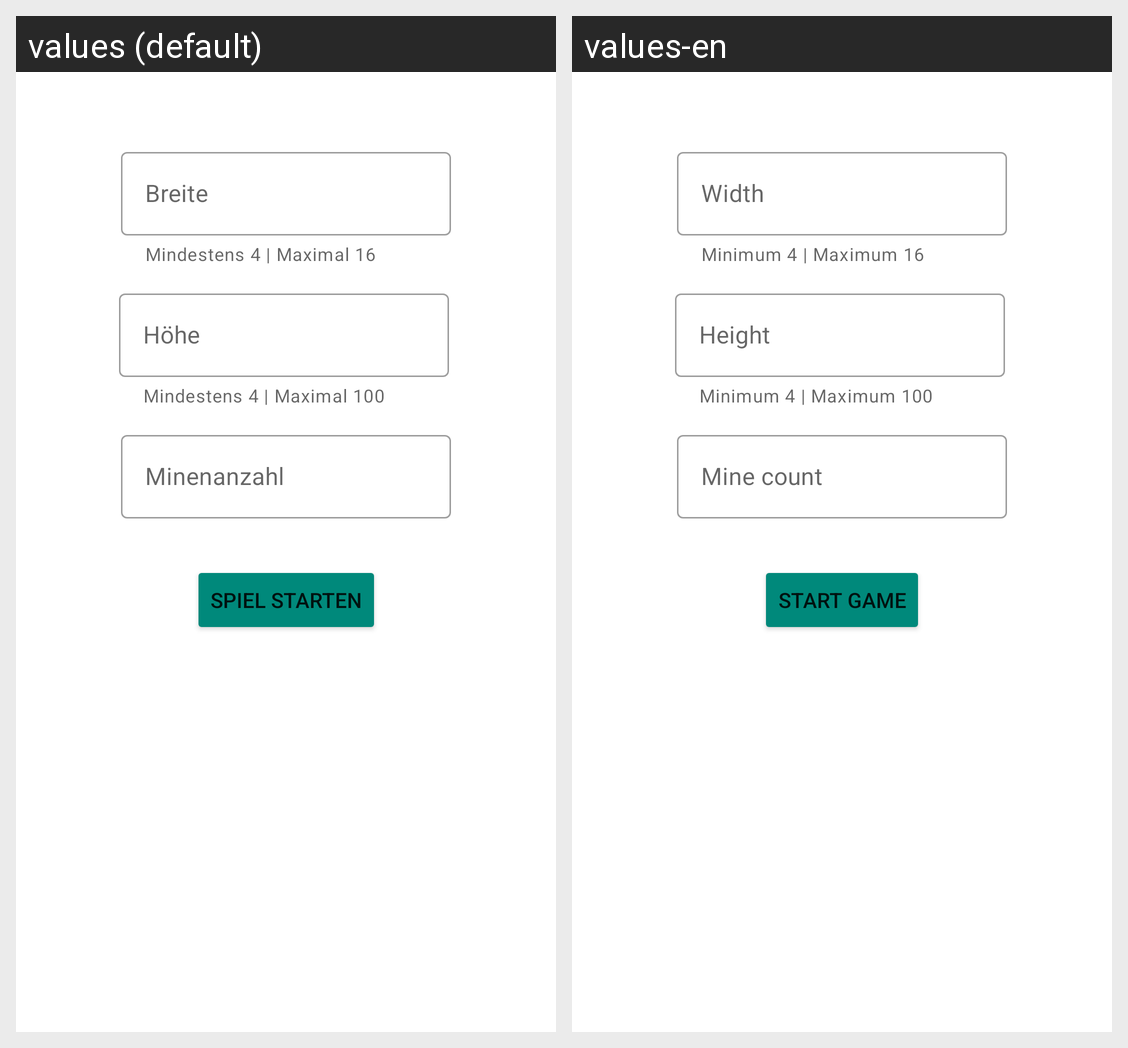

The same Android screen rendered under two of its app's locales, left to right. List the strings drawn on it with the default value and each locale's translation.
Android screen res/layout/layout_custom_game_dialog.xml rendered under 2 locales, left to right: values (default), values-en. Device: Nexus 5 (rendered at 1080×1920; each locale shown at half size, 540×960, under a caption strip naming it); theme Theme.Minesweeper.
Strings drawn on this screen, with the default value and each locale's value (text and hints the layout hard-codes, and strings that could not be matched under every locale, appear in the picture but are not listed):

height_helper_text_1
  values: Mindestens 4 | Maximal 100
  values-en: Minimum 4 | Maximum 100

hoehe
  values: Höhe
  values-en: Height

width_helper_text_1
  values: Mindestens 4 | Maximal 16
  values-en: Minimum 4 | Maximum 16

breite
  values: Breite
  values-en: Width

minenanzahl
  values: Minenanzahl
  values-en: Mine count

spiel_starten
  values: Spiel starten
  values-en: Start Game
